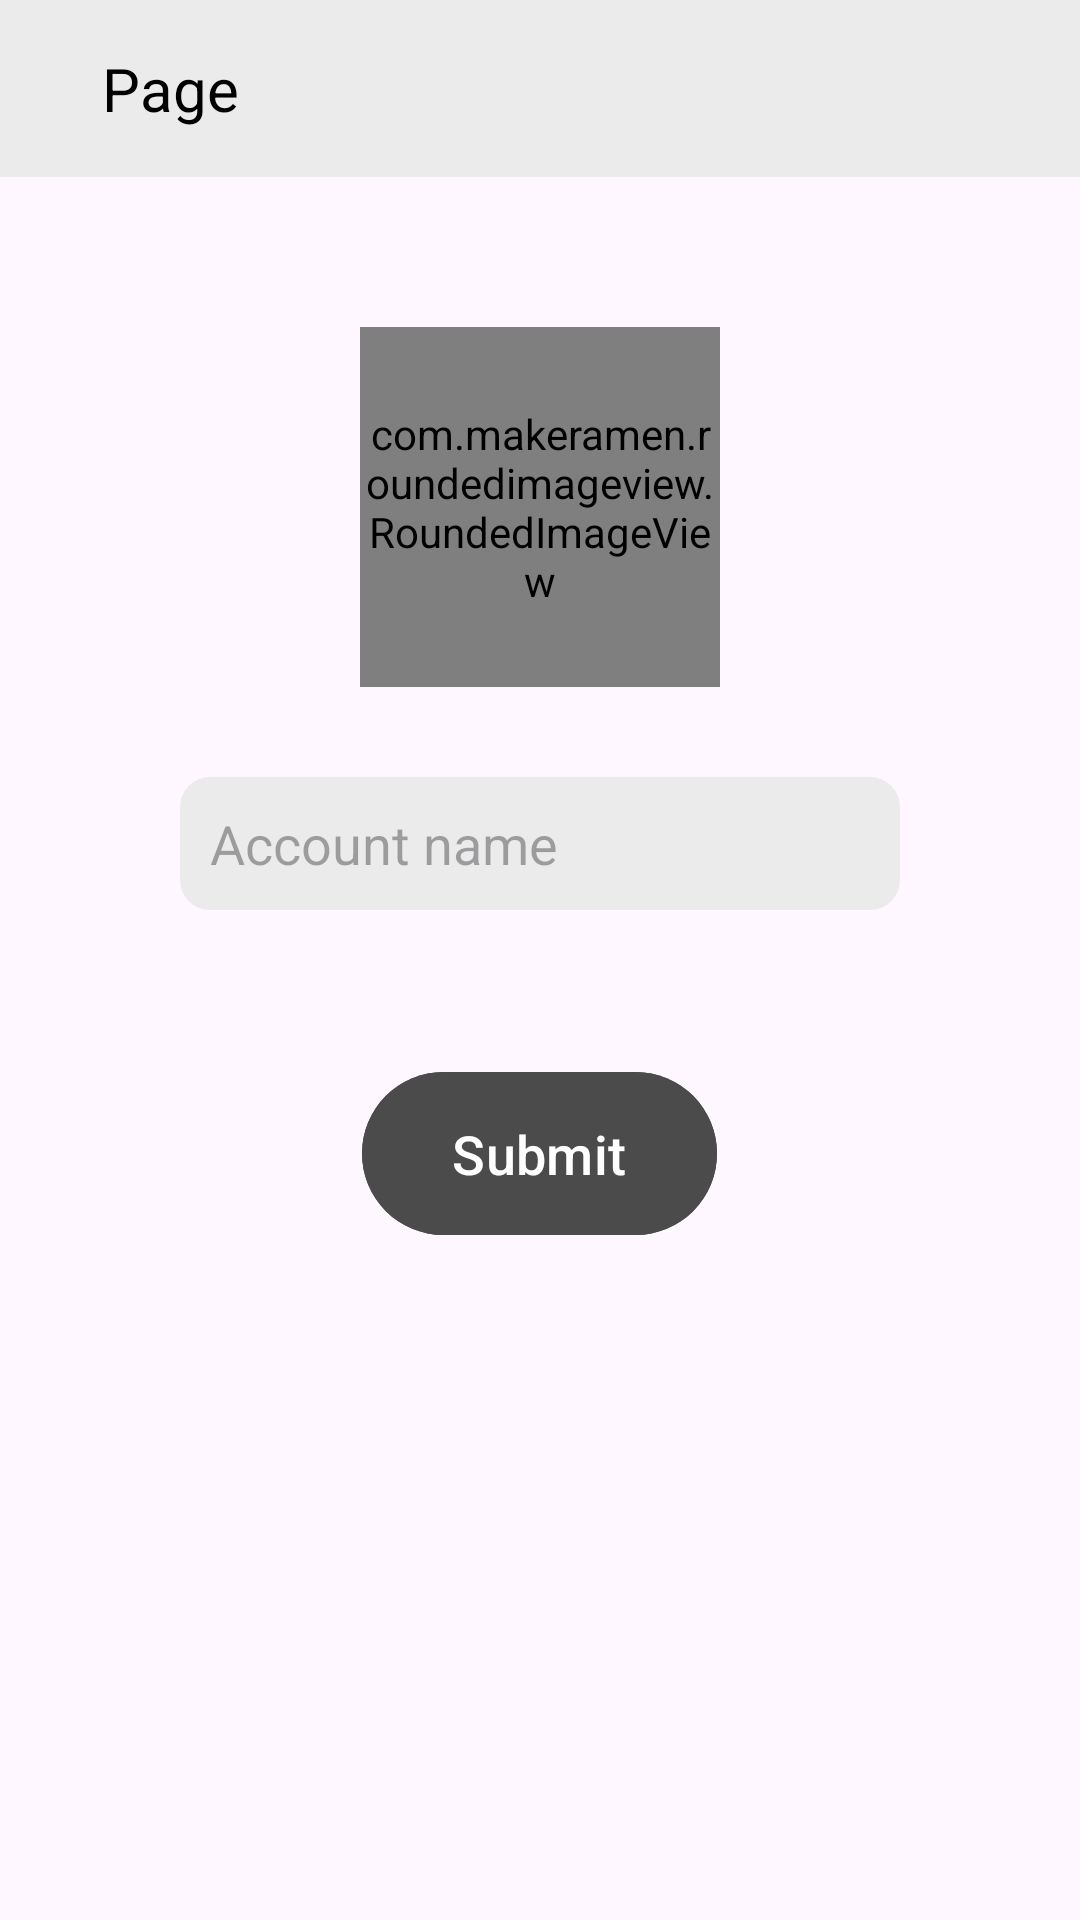

Android layout source for this screen:
<!-- AndroidManifest.xml: application theme Theme.Ga23s2 -->
<!-- res/layout/activity_updata_profile.xml -->
<?xml version="1.0" encoding="utf-8"?>
<RelativeLayout xmlns:android="http://schemas.android.com/apk/res/android"
    xmlns:app="http://schemas.android.com/apk/res-auto"
    xmlns:tools="http://schemas.android.com/tools"
    android:layout_width="match_parent"
    android:layout_height="match_parent"
    tools:context=".view.accountFragment.UpdateProfileActivity">
    <include layout="@layout/toolbar_header"
        android:id="@+id/header"/>

    <ScrollView
        android:layout_width="match_parent"
        android:layout_height="match_parent"
        android:layout_below="@+id/header">

        <RelativeLayout
            android:layout_width="match_parent"
            android:layout_height="wrap_content">

            <com.makeramen.roundedimageview.RoundedImageView
                android:id="@+id/profileImg"
                android:layout_width="120dp"
                android:layout_height="120dp"
                android:layout_centerHorizontal="true"
                android:layout_marginTop="50dp"
                android:scaleType="centerCrop"
                android:background="@drawable/background_circle"
                app:riv_oval="true"/>

                <EditText
                    android:id="@+id/edtAccountName"
                    android:layout_below="@id/profileImg"
                    android:layout_width="match_parent"
                    android:layout_height="wrap_content"
                    android:layout_marginHorizontal="60dp"
                    android:layout_marginTop="30dp"
                    android:background="@drawable/background_rectangle"
                    android:drawablePadding="10dp"
                    android:hint="Account name"
                    android:inputType="textPersonName"
                    android:padding="10dp"
                    android:singleLine="true"
                    />

            <com.google.android.material.button.MaterialButton
                android:id="@+id/btnSubmit"
                android:layout_width="wrap_content"
                android:layout_height="wrap_content"
                android:layout_below="@+id/edtAccountName"
                android:layout_centerHorizontal="true"
                android:layout_marginTop="50dp"
                android:backgroundTint="@color/dark_background"
                android:paddingHorizontal="30dp"
                android:paddingVertical="15dp"
                android:text="Submit"
                android:textSize="18dp" />


        </RelativeLayout>

    </ScrollView>

</RelativeLayout>
<!-- res/layout/toolbar_header.xml (included above) -->
<?xml version="1.0" encoding="utf-8"?>
<RelativeLayout xmlns:android="http://schemas.android.com/apk/res/android"
    android:layout_width="match_parent"
    android:layout_height="wrap_content"
    android:background="@color/light_background">
    <RelativeLayout
        android:layout_width="match_parent"
        android:layout_height="wrap_content"
        android:padding="16dp">
        <androidx.appcompat.widget.AppCompatImageView
            android:layout_width="wrap_content"
            android:layout_height="wrap_content"
            android:id="@+id/headerBackArrow"
            android:layout_centerVertical="true"
            android:src="@drawable/ic_baseline_arrow_back_24"/>
        <TextView
            android:layout_width="wrap_content"
            android:layout_height="wrap_content"
            android:id="@+id/txtHeader"
            android:textSize="20dp"
            android:layout_toEndOf="@+id/headerBackArrow"
            android:layout_marginLeft="18dp"
            android:layout_centerVertical="true"
            android:text="Page"
            android:textColor="@color/black"/>
        <androidx.appcompat.widget.AppCompatImageView
            android:layout_width="wrap_content"
            android:layout_height="wrap_content"
            android:id="@+id/headerMoreAction"
            android:layout_alignParentEnd="true"
            android:layout_centerVertical="true"
            android:src="@drawable/ic_baseline_more_horiz_24"/>
    </RelativeLayout>

</RelativeLayout>
<!-- resources referenced by this layout -->
<resources>
  <color name="black">#FF000000</color>
  <color name="dark_background">#4B4B4B</color>
  <color name="light_background">#EBEBEB</color>
  <!-- drawable background_circle (drawable) -->
  <?xml version="1.0" encoding="utf-8"?>
  <shape xmlns:android="http://schemas.android.com/apk/res/android"
      android:shape="oval">
      <solid android:color="@color/light_background"/>
  </shape>
  <!-- drawable background_rectangle (drawable) -->
  <?xml version="1.0" encoding="utf-8"?>
  <shape xmlns:android="http://schemas.android.com/apk/res/android"
      android:shape="rectangle">
      <solid android:color="@color/light_background"/>
      <corners android:radius="10dp"/>
  </shape>
  <style name="Theme.Ga23s2" parent="Base.Theme.Ga23s2" />
  <style name="Base.Theme.Ga23s2" parent="Theme.Material3.DayNight.NoActionBar">
          
          
          <item name="android:windowDisablePreview">true</item>
      </style>
</resources>
